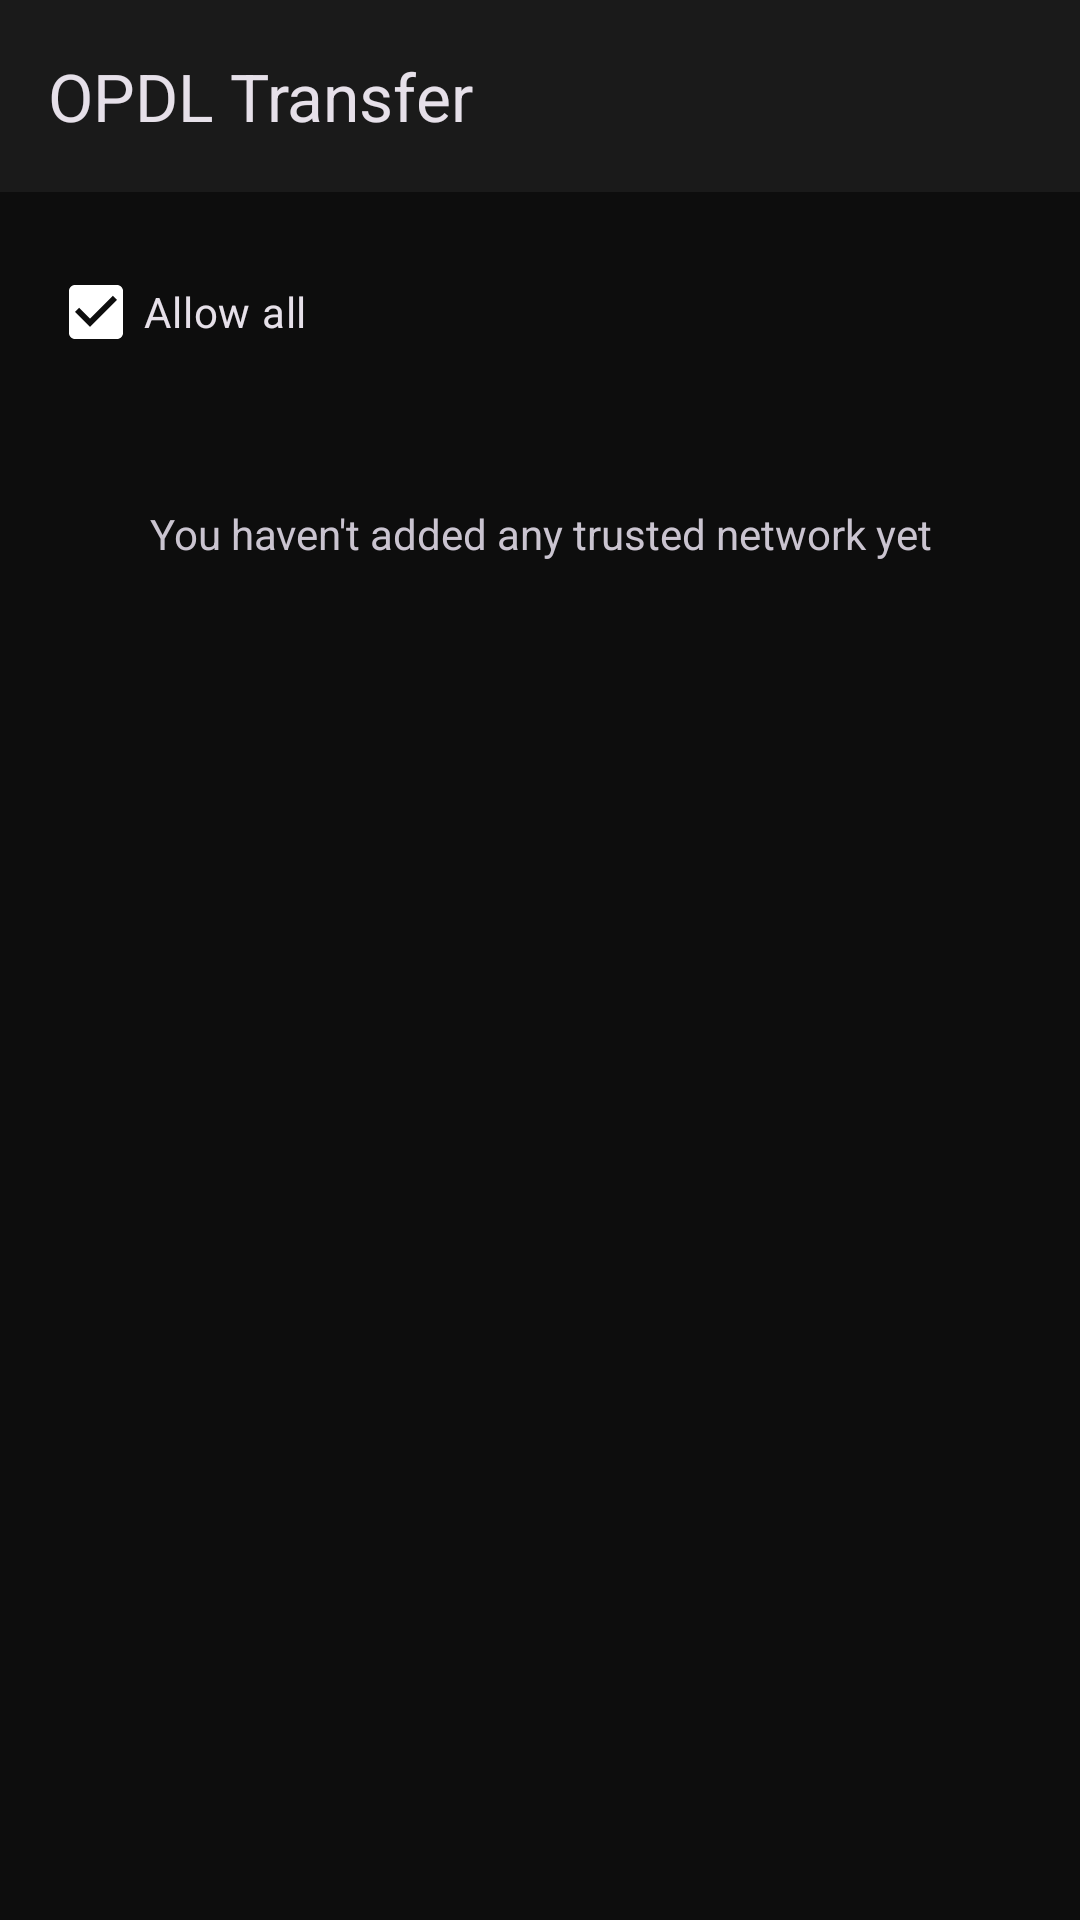

Here is an Android app screen rendered from its layout file. Give the layout XML and the strings, colors and styles it references.
<!-- AndroidManifest.xml: application theme OpdlTheme.NoActionBar -->
<!-- res/layout/trusted_network_list.xml -->
<?xml version="1.0" encoding="utf-8"?>
<androidx.coordinatorlayout.widget.CoordinatorLayout xmlns:android="http://schemas.android.com/apk/res/android"
    android:layout_width="match_parent"
    android:layout_height="match_parent"
    xmlns:app="http://schemas.android.com/apk/res-auto"
    xmlns:tools="http://schemas.android.com/tools"
    tools:context="org.opdl.transfer.UserInterface.TrustedNetworksActivity">

    <include layout="@layout/toolbar" android:id="@+id/toolbar_layout" />

    <LinearLayout
        android:id="@+id/trusted_networks_list"
        android:layout_width="match_parent"
        android:layout_height="match_parent"
        android:orientation="vertical"
        android:paddingBottom="@dimen/activity_vertical_margin"
        android:paddingLeft="@dimen/activity_horizontal_margin"
        android:paddingRight="@dimen/activity_horizontal_margin"
        android:paddingTop="@dimen/activity_vertical_margin"
        app:layout_behavior="@string/appbar_scrolling_view_behavior">

        <CheckBox
            android:text="@string/allow_all_networks_text"
            android:layout_width="match_parent"
            android:checked="true"
            android:layout_height="wrap_content"
            android:id="@+id/trust_all_networks_checkBox"/>

        <TextView
            android:id="@+id/trusted_network_list_empty"
            android:layout_width="fill_parent"
            android:layout_height="100dp"
            android:text="@string/empty_trusted_networks_list_text"
            android:gravity="center" />

        <ListView
            android:id="@android:id/list"
            android:layout_width="fill_parent"
            android:layout_height="0dp"
            android:layout_weight="1"/>


        <Button
            android:id="@android:id/button1"
            android:layout_width="fill_parent"
            android:layout_height="wrap_content"
            android:visibility="gone" />

    </LinearLayout>
</androidx.coordinatorlayout.widget.CoordinatorLayout>
<!-- res/layout/toolbar.xml (included above) -->
<?xml version="1.0" encoding="utf-8"?>
<com.google.android.material.appbar.AppBarLayout
    xmlns:android="http://schemas.android.com/apk/res/android"
    xmlns:tools="http://schemas.android.com/tools"
    android:layout_height="wrap_content"
    android:layout_width="match_parent"
    android:fitsSystemWindows="true">

    <com.google.android.material.appbar.MaterialToolbar
        android:id="@+id/toolbar"
        android:layout_width="match_parent"
        android:layout_height="?attr/actionBarSize"
        tools:title="@string/kde_connect"/>
</com.google.android.material.appbar.AppBarLayout>
<!-- resources referenced by this layout -->
<resources>
  <dimen name="activity_horizontal_margin">16dp</dimen>
  <dimen name="activity_vertical_margin">16dp</dimen>
  <string name="allow_all_networks_text">Allow all</string>
  <string name="empty_trusted_networks_list_text">You haven\'t added any trusted network yet</string>
  <string name="kde_connect">OPDL Transfer</string>
  <style name="OpdlTheme.NoActionBar" parent="OpdlTheme">
          <item name="windowActionBar">false</item>
          <item name="windowNoTitle">true</item>
      </style>
  <style name="OpdlTheme" parent="Theme.Material3.Dark">
          
          <item name="colorPrimary">@color/opdl_primary</item>
          <item name="colorPrimaryVariant">@color/opdl_primary_variant</item>
          <item name="colorOnPrimary">@color/opdl_on_primary</item>
          
          
          <item name="colorSecondary">@color/opdl_secondary</item>
          <item name="colorSecondaryVariant">@color/opdl_secondary_variant</item>
          <item name="colorOnSecondary">@color/opdl_on_secondary</item>
          
          
          <item name="colorSurface">@color/opdl_surface</item>
          <item name="colorOnSurface">@color/opdl_on_surface</item>
          
          
          <item name="android:colorBackground">@color/opdl_background</item>
          <item name="colorOnBackground">@color/opdl_on_background</item>
          
          
          <item name="android:statusBarColor">@color/opdl_background</item>
          <item name="android:navigationBarColor">@color/opdl_background</item>
      </style>
  <color name="opdl_primary">#FFFFFF</color>
  <color name="opdl_primary_variant">#E0E0E0</color>
  <color name="opdl_on_primary">#0D0D0D</color>
  <color name="opdl_secondary">#888888</color>
  <color name="opdl_secondary_variant">#555555</color>
  <color name="opdl_on_secondary">#FFFFFF</color>
  <color name="opdl_surface">#1A1A1A</color>
  <color name="opdl_on_surface">#FFFFFF</color>
  <color name="opdl_background">#0D0D0D</color>
  <color name="opdl_on_background">#FFFFFF</color>
</resources>
